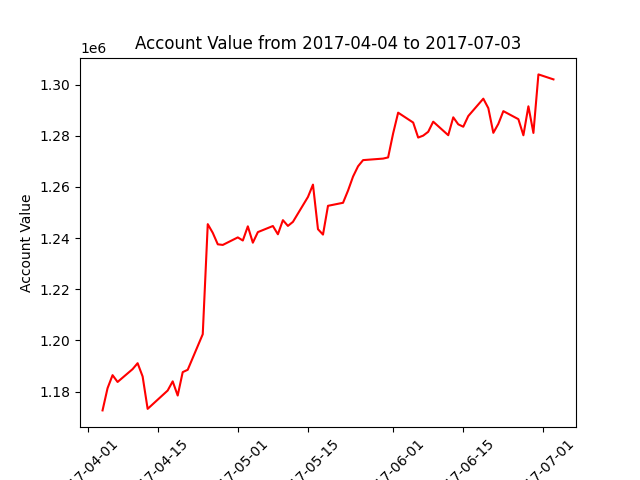

The table this chart was drawn from, first rows:
datadate, account_value
20170404, 1172626
20170405, 1181312
20170406, 1186412
20170407, 1183746
20170410, 1188768
20170411, 1191089
20170412, 1185895
20170413, 1173225
20170417, 1180396
20170418, 1183984
20170419, 1178440
20170420, 1187595
20170421, 1188510
20170424, 1202420
20170425, 1245463
20170426, 1242060
20170427, 1237578
20170428, 1237338
20170501, 1240279
20170502, 1239060
20170503, 1244610
20170504, 1238213
20170505, 1242346
20170508, 1244732
20170509, 1241503
20170510, 1247024
20170511, 1244772
20170512, 1246354
20170515, 1256103
20170516, 1260922
20170517, 1243488
20170518, 1241378
20170519, 1252632
20170522, 1253815
20170523, 1258597
20170524, 1264075
20170525, 1268097
20170526, 1270502
20170530, 1271099
20170531, 1271562
20170601, 1280948
20170602, 1289057
20170605, 1285196
20170606, 1279322
20170607, 1280079
20170608, 1281573
20170609, 1285537
20170612, 1280243
20170613, 1287239
20170614, 1284499
20170615, 1283556
20170616, 1287740
20170619, 1294528
20170620, 1290829
20170621, 1281172
20170622, 1284683
20170623, 1289656
20170626, 1286515
20170627, 1280218
20170628, 1291551
... 3 more rows
